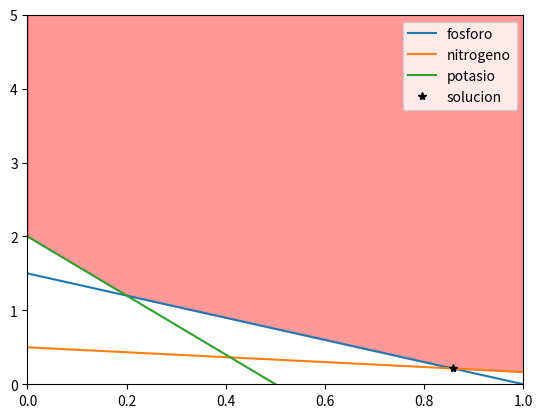

The script that saved this image:
### PLANTEO DEL PROBLEMA
### x = cuanto tengo que comprar de T1 y T2,
### (x1 := cantidad de T1, x2 := cantidad de T2)
### c = valores de cada kilo de fertilizante (10, 8)
### 3 restricciones, minimo de P, N y K
### x1 * 3 + x2 * 2 >= 3 (P)
### x1 * 1 + x2 * 3 >= 1.5 (N)
### x1 * 8 + x2 * 2 >= 4 (K)

### Se transforma (para entrar en scipy)
### x1 * -3 + x2 * -2 <= -3 (P)
### x1 * -1 + x2 * -3 <= -1.5 (N)
### x1 * -8 + x2 * -2 <= -4 (K)
###         [-3, -2]
### A_ub =  [-1, -3]
###         [-8, -2]
### b_ub = [-3, -1.5, -4]
### No tenemos restricciones de igualdad
### Tenemos cotas (0, inf) para nuestras variables, esto es la cota por defecto en Scipy

import matplotlib.pyplot as plt
import numpy as np
from scipy import optimize

# Definimos nuestro vector de costos
c = np.array([10., 8])

# Definimos nuestra matriz de restricciones de desigualdad
A_ub = np.array([
    [-3., -2],
    [-1, -3],
    [-8, -2]
])
# y su vector
b_ub = np.array([-3, -1.5, -4])

# Vamos a guardar nuestra solución en una variable y corremos al mismo tiempo
solucion = optimize.linprog(c, A_ub, b_ub)
# Verificamos si la búsqueda de óptimo fue exitosa (success == True)
print(solucion.success)
# Imprimimos valores importantes
print(f"El mínimo se consigue en {solucion.x}")
print(f"El costo mínimo para generar el fertilizante adecuado es {solucion.fun}")

### GRAFICAMOS REGION FACTIBLE
### Para graficar debemos obtener nuestras rectas de las restricciones
### x2 = (-3/2) * x1 + 3/2 (P)
### x2 = (-1/3) * x1 + 1/2 (N)
### x2 = (-4) * x1 + 2 (K)

# Podemos graficar muchos puntos entre 0 y 1.
x_res = np.linspace(0, 1, 100)

# Hagamos las rectas
p_res = -1.5 * x_res + 1.5
n_res = -1 / 3 * x_res + 0.5
k_res = -4 * x_res + 2

# Grafiquemos las rectas
plt.plot(x_res, p_res, label="fosforo")
plt.plot(x_res, n_res, label="nitrogeno")
plt.plot(x_res, k_res, label="potasio")

# Ahora debemos tener en cuenta que nuestras restricciones son del tipo mayor igual
# Por lo tanto nuestro polígono de restricciones va a estar "relleno hacia el infinito"
# Podemos usar la función fill_between de matplotlib para graficarlo, pero primero
# debemos generar los extremos inferiores del poligono, que corresponden al maximo de todas las restricciones

# Podemos usar la función maximum de numpy para obtener los máximos elemento a elemento de cada lista
max_res = np.maximum(p_res, n_res)
max_res = np.maximum(max_res, k_res)

# Usamos fill_between, y ponemos una cota superior a los valores, por ejemplo 5, para rellenar por encima del poligono
plt.fill_between(x_res, max_res, 5, alpha=0.4, color="red")

# Podemos además graficar nuestra solución
plt.plot(solucion.x[0], solucion.x[1], "*k", label="solucion")
plt.legend()
plt.xlim([0, 1])
plt.ylim([0, 5])

# Mostramos en pantalla
plt.show()

